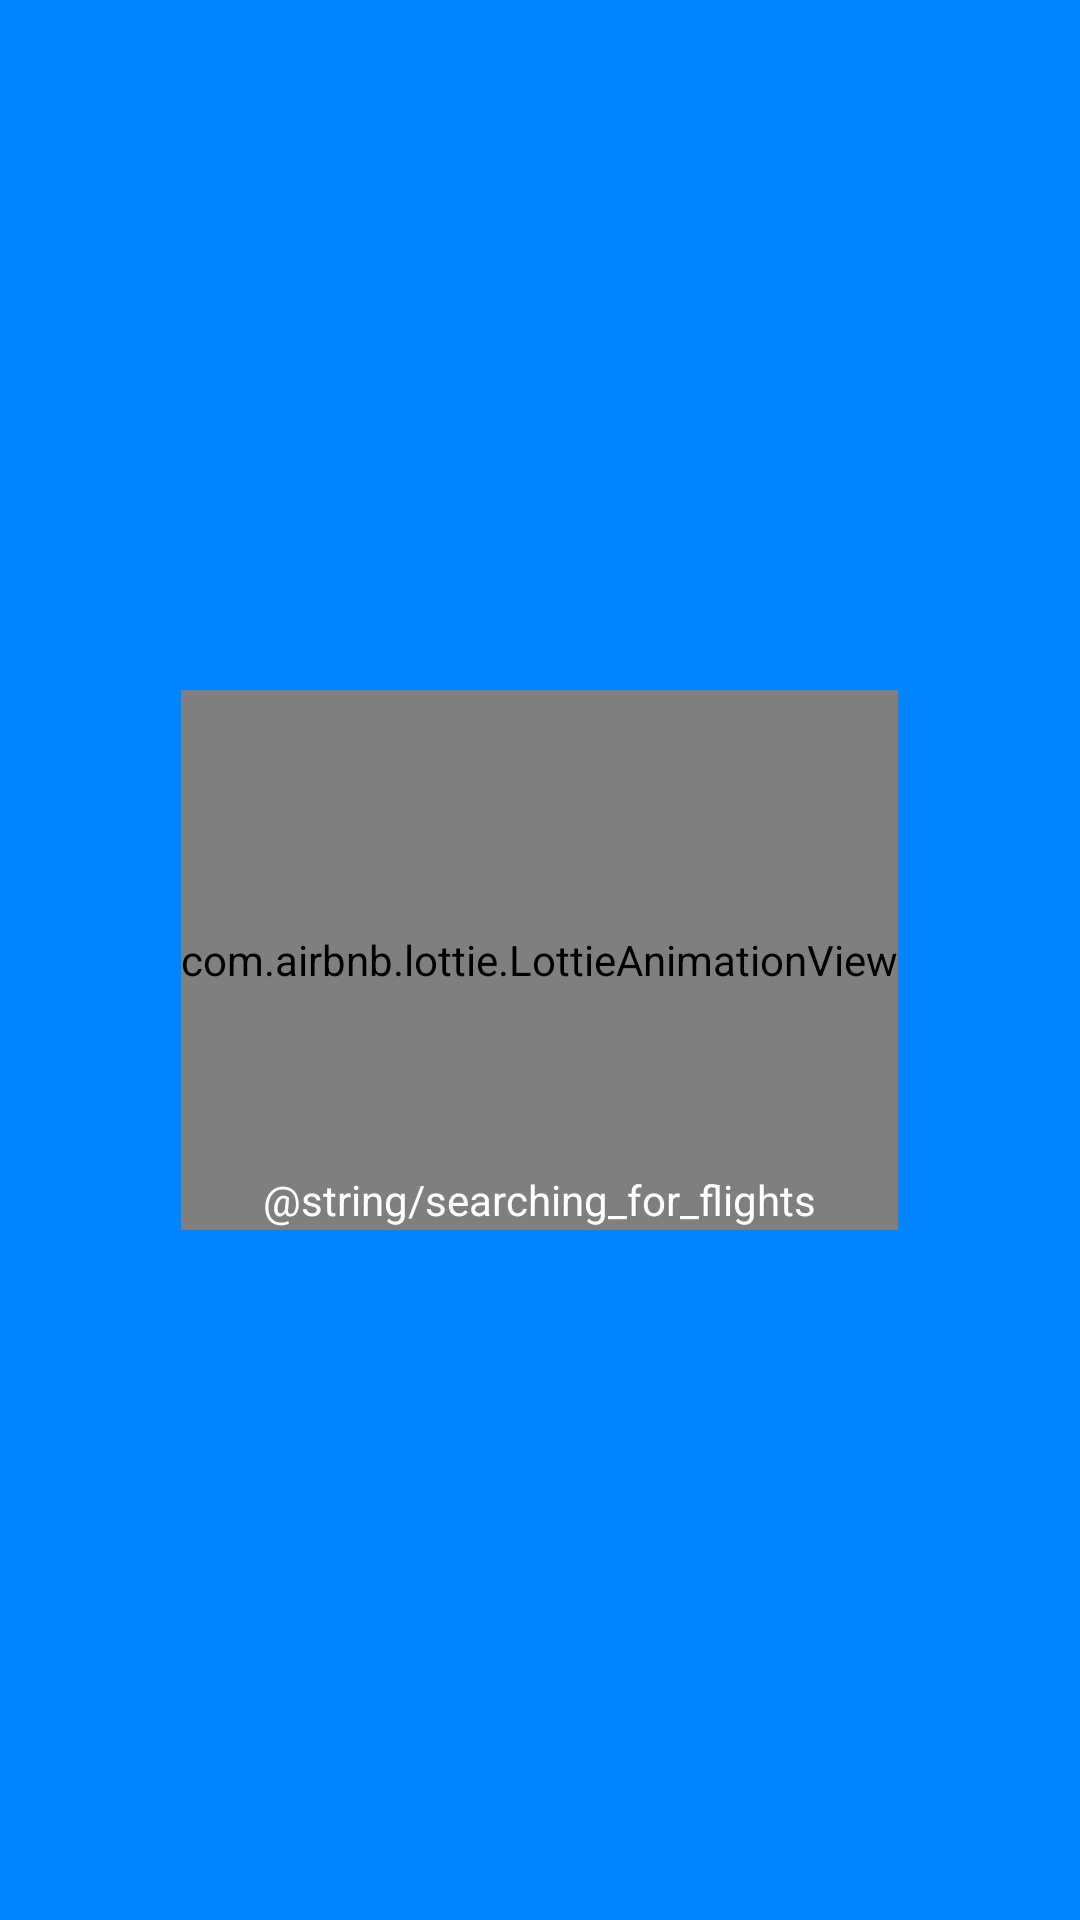

Layout XML and referenced resources for this Android screen:
<!-- AndroidManifest.xml: application theme Theme.NintexFlights -->
<!-- res/layout/activity_search_results.xml -->
<?xml version="1.0" encoding="utf-8"?>
<RelativeLayout xmlns:android="http://schemas.android.com/apk/res/android"
    xmlns:app="http://schemas.android.com/apk/res-auto"
    xmlns:tools="http://schemas.android.com/tools"
    android:layout_width="match_parent"
    android:layout_height="match_parent"
    android:background="@color/white"
    tools:context=".activities.SearchResultsActivity">

    <LinearLayout
        android:id="@+id/rlCustomActionBar"
        android:layout_width="match_parent"
        android:layout_height="wrap_content"
        android:orientation="horizontal"
        android:padding="20dp">

        <ImageView
            android:id="@+id/ivBack"
            android:layout_width="22dp"
            android:layout_height="22dp"
            android:layout_gravity="center_vertical"
            android:src="@drawable/ic_back" />

        <TextView
            android:layout_width="wrap_content"
            android:layout_height="wrap_content"
            android:layout_gravity="start"
            android:layout_marginStart="20dp"
            android:text="@string/flights"
            android:textColor="@color/normal_text"
            android:textSize="20sp" />

    </LinearLayout>

    <TextView
        android:id="@+id/tvResultCount"
        android:layout_width="wrap_content"
        android:layout_height="wrap_content"
        android:layout_below="@+id/rlCustomActionBar"
        android:textSize="14sp"
        android:padding="20dp"
        android:layout_centerHorizontal="true"
        android:textColor="@color/subtitle_text"
        android:text="4 flights available from Melbourne to Colombo" />

    <RelativeLayout
        android:layout_width="match_parent"
        android:layout_height="match_parent"
        android:layout_below="@+id/tvResultCount"
        android:background="@drawable/card_curved_accent_top">

        <androidx.recyclerview.widget.RecyclerView
            android:id="@+id/rvFlights"
            android:layout_margin="30dp"
            android:layout_width="match_parent"
            android:layout_height="match_parent" />

    </RelativeLayout>

    <RelativeLayout
        android:id="@+id/rlProgressView"
        android:layout_width="match_parent"
        android:layout_height="match_parent"
        android:visibility="visible"
        android:background="@color/theme_blue">

        <LinearLayout
            android:layout_width="match_parent"
            android:layout_height="wrap_content"
            android:layout_centerInParent="true"
            android:orientation="vertical">

            <com.airbnb.lottie.LottieAnimationView
                android:id="@+id/icon"
                android:layout_width="wrap_content"
                android:layout_height="180dp"
                android:layout_gravity="center_horizontal"
                app:lottie_autoPlay="true"
                app:lottie_fileName="flight_loading.json"
                app:lottie_loop="true"
                tools:ignore="MissingConstraints" />

            <TextView
                android:layout_width="wrap_content"
                android:layout_height="wrap_content"
                android:textSize="14sp"
                android:layout_marginTop="-20dp"
                android:layout_gravity="center"
                android:gravity="center"
                android:textColor="@color/white"
                android:text="@string/searching_for_flights" />

        </LinearLayout>

    </RelativeLayout>

</RelativeLayout>
<!-- resources referenced by this layout -->
<resources>
  <color name="normal_text">#363636</color>
  <color name="subtitle_text">#ACACAC</color>
  <color name="theme_blue">#0084FF</color>
  <color name="white">#FFFFFFFF</color>
  <!-- drawable card_curved_accent_top (drawable) -->
  <?xml version="1.0" encoding="UTF-8"?>
  <shape
      xmlns:android="http://schemas.android.com/apk/res/android">
      <corners
          android:topRightRadius="40dp"
          android:topLeftRadius="40dp"/>
      <padding
          android:left="1dp"
          android:right="1dp"
          android:top="1dp"
          android:bottom="1dp"/>
      <solid android:color="@color/accent"/>
  </shape>
  <!-- drawable ic_back: png bitmap (drawable, 794 bytes) -->
  <style name="Theme.NintexFlights" parent="Theme.AppCompat.DayNight.NoActionBar">
          
          <item name="colorPrimary">@color/theme_blue</item>
          <item name="colorPrimaryVariant">@color/dark_blue</item>
          <item name="colorOnPrimary">@color/white</item>
          
          <item name="colorSecondary">@color/theme_blue</item>
          <item name="colorSecondaryVariant">@color/theme_blue</item>
          <item name="colorOnSecondary">@color/black</item>
          
          <item name="android:statusBarColor" tools:targetApi="l">@color/theme_blue</item>
          
      </style>
  <color name="accent">#006ED4</color>
  <color name="dark_blue">#00386B</color>
  <color name="black">#FF000000</color>
</resources>
